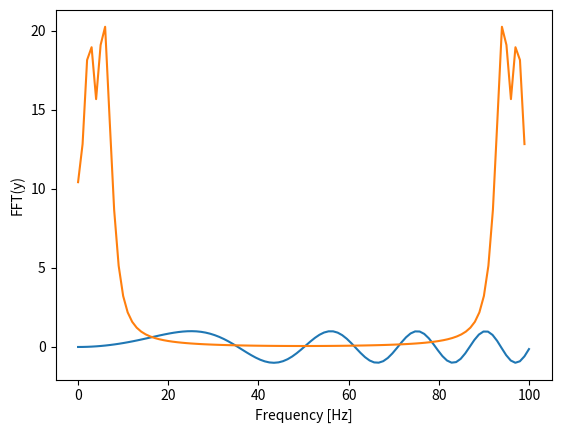

Write Python code to recreate this figure.
"""
[redacted]
[redacted]
Studying the FFT of a sine function with time dependent frequency
"""

from numpy.fft import fftfreq
import matplotlib.pyplot as plt
import numpy as np

save=True # if True then we save images as files
mydpi=300
plt.tight_layout()

N=100   # N is how many data points we will have in our sine wave
dt=100
time=np.linspace(0,N,dt)

A = 1
# w = t/400
y = A * np.sin(time * (time/400))

# calculating the FFT
y_fft = abs(np.fft.fft(y))

# saving the graphs
plt.plot(time,y)
plt.ylabel("y")
plt.xlabel("Time [s]")
if(save): plt.savefig('section4.1_TimeVaryingSingleWavePT.png',dpi=mydpi)
plt.show()

plt.plot(y_fft)
plt.ylabel("FFT(y)")
plt.xlabel("Frequency [Hz]")
if(save): plt.savefig('section4.2_TimeVaryingSingleWaveWithFFT.png',dpi=mydpi)
plt.show()


